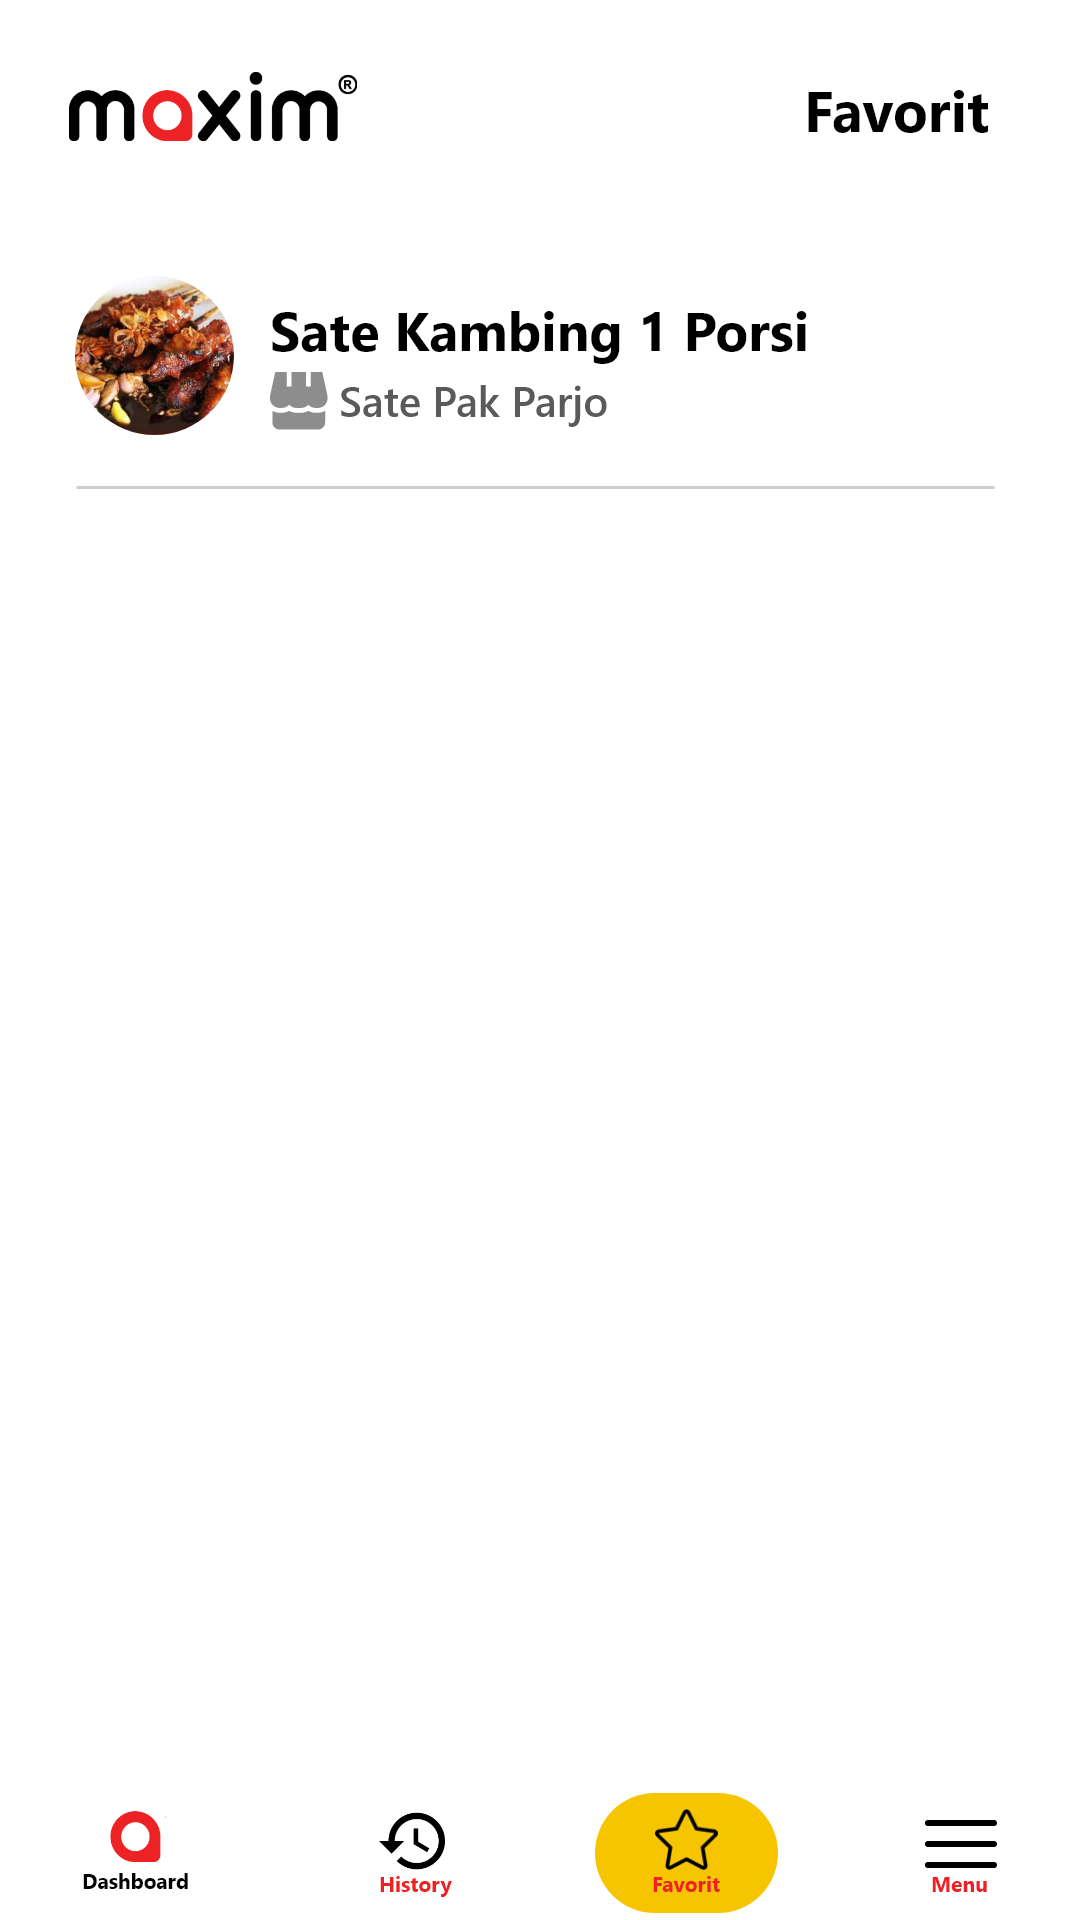

Layout XML and referenced resources for this Android screen:
<!-- AndroidManifest.xml: application theme Theme.RedesignMaxim -->
<!-- res/layout/activity_favorit.xml -->
<?xml version="1.0" encoding="utf-8"?>
<androidx.constraintlayout.widget.ConstraintLayout xmlns:android="http://schemas.android.com/apk/res/android"
    xmlns:app="http://schemas.android.com/apk/res-auto"
    xmlns:tools="http://schemas.android.com/tools"
    android:background="@drawable/favorittnp"
    android:layout_width="match_parent"
    android:layout_height="match_parent"
    tools:context=".FavoritActivity">

    <TableRow
        android:layout_width="390dp"
        android:layout_height="41dp"
        app:layout_constraintBottom_toBottomOf="parent"
        app:layout_constraintEnd_toEndOf="parent"
        app:layout_constraintHorizontal_bias="0.476"
        app:layout_constraintStart_toStartOf="parent"
        app:layout_constraintTop_toTopOf="parent"
        app:layout_constraintVertical_bias="0.998">

        <ImageButton
            android:id="@+id/btndashboard"
            android:layout_width="wrap_content"
            android:layout_height="wrap_content"
            android:layout_marginStart="30dp"
            android:background="@drawable/icondashboardpth" />

        <ImageButton
            android:id="@+id/btnhistory"
            android:layout_width="wrap_content"
            android:layout_height="wrap_content"
            android:layout_marginStart="30dp"
            android:background="@drawable/iconhistorypth" />

        <ImageButton
            android:id="@+id/btnfavorit"
            android:layout_width="wrap_content"
            android:layout_height="wrap_content"
            android:layout_marginStart="30dp"
            android:background="@drawable/iconfavoritkng"/>

        <ImageButton
            android:id="@+id/btnmenu"
            android:layout_width="wrap_content"
            android:layout_height="wrap_content"
            android:layout_marginStart="30dp"
            android:background="@drawable/iconmenupth" />
    </TableRow>

</androidx.constraintlayout.widget.ConstraintLayout>
<!-- resources referenced by this layout -->
<resources>
  <!-- drawable favorittnp: png bitmap (drawable-hdpi, 40624 bytes) -->
  <!-- drawable icondashboardpth: png bitmap (drawable-hdpi, 2627 bytes) -->
  <!-- drawable iconfavoritkng: png bitmap (drawable-hdpi, 2935 bytes) -->
  <!-- drawable iconhistorypth: png bitmap (drawable-hdpi, 2730 bytes) -->
  <!-- drawable iconmenupth: png bitmap (drawable-hdpi, 1668 bytes) -->
  <style name="Theme.RedesignMaxim" parent="Theme.MaterialComponents.DayNight.NoActionBar">
          
          <item name="colorPrimary">@color/purple_500</item>
          <item name="colorPrimaryVariant">@color/purple_700</item>
          <item name="colorOnPrimary">@color/white</item>
          
          <item name="colorSecondary">@color/teal_200</item>
          <item name="colorSecondaryVariant">@color/teal_700</item>
          <item name="colorOnSecondary">@color/black</item>
          
          <item name="android:statusBarColor" tools:targetApi="l">?attr/colorPrimaryVariant</item>
          
      </style>
  <color name="purple_500">#FF6200EE</color>
  <color name="purple_700">#FF3700B3</color>
  <color name="white">#FFFFFFFF</color>
  <color name="teal_200">#FF03DAC5</color>
  <color name="teal_700">#FF018786</color>
  <color name="black">#FF000000</color>
</resources>
